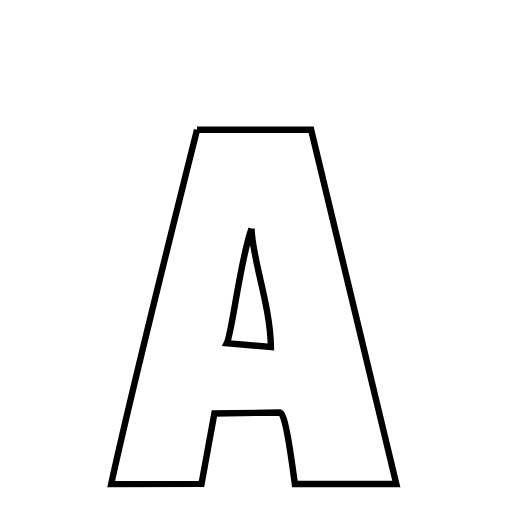
t = 0.00 s
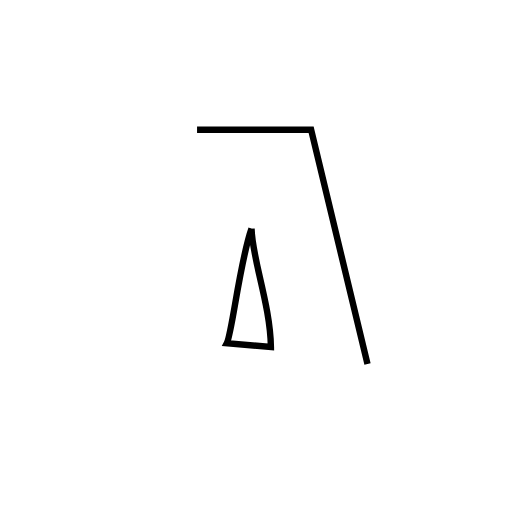
t = 1.67 s
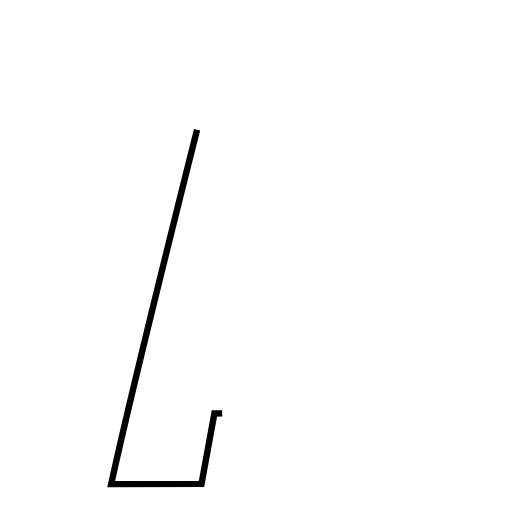
t = 3.33 s
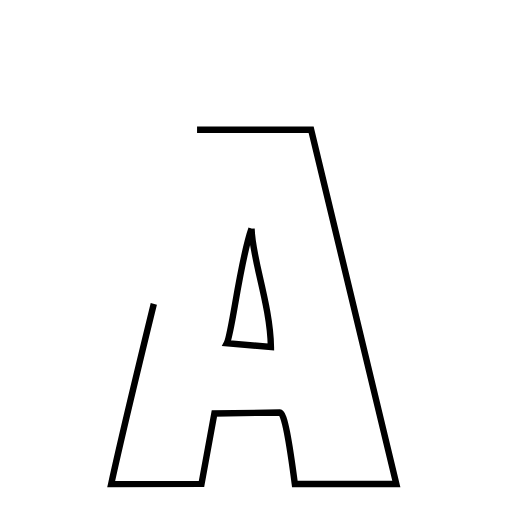
t = 5.00 s
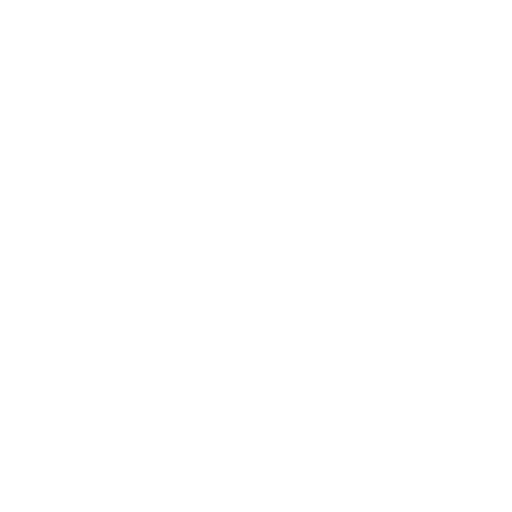
t = 6.67 s
t = 8.33 s: frame unchanged from t = 0.00 s, image omitted

The animated SVG that drew these frames (rendered in a browser with its animation timeline set to each time). Animation: 1 CSS @keyframes rule; frames cover the first 8.33 s, repeats indefinitely.

<svg xmlns="http://www.w3.org/2000/svg" xmlns:xlink="http://www.w3.org/1999/xlink" width="50px" height="50px" viewBox="0 0 24 24">
<style type="text/css">
        .path {
        stroke-dasharray: 100;
        animation: dash 20s linear infinite;
    }

    @keyframes dash {
        to {
            stroke-dashoffset: 1000;
        }
    }
</style>
<path class="path" d="M 9.236972808837891 6.081546306610107 L 14.583735466003418 6.078256845474243 L 18.578566074371338 22.688318252563477 L 13.821086883544922 22.688813209533691 C 13.559062957763672 20.704224586486816 13.331797599792480 19.339788436889648 13.119360923767090 19.336237907409668 L 10.049739360809326 19.381859779357910 L 9.446306705474854 22.679356098175049 L 5.211507081985474 22.691156387329102 C 5.916781783103943 19.456822872161865 7.603896617889404 12.584479808807373 9.236972808837891 6.081546306610107 M 11.790202617645264 10.717453479766846 C 11.247868726822738 12.234134196522344 10.874408127123225 15.627269534448489 10.631953773125673 16.089957931838629 L 12.698591709136963 16.263866901397705 C 12.674127101898193 14.304163455963135 11.813007116317749 12.096759796142578 11.790202617645264 10.717453479766846 " fill="none" stroke="black" stroke-width="0.3">
</path>
</svg>